Image classification data set "eyes" (Kyoeun33/yawm1 on GitHub). Class labels (2): closed, open.

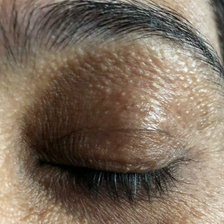
Label: closed

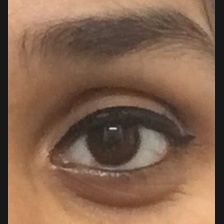
Label: open

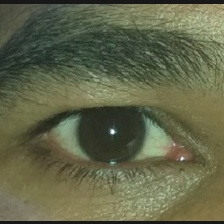
Label: open

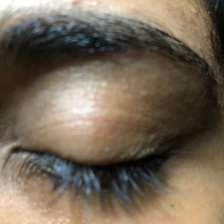
Label: closed

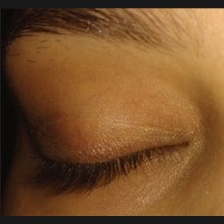
Label: closed

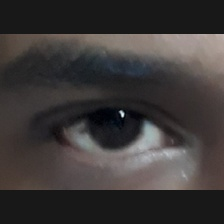
Label: open
